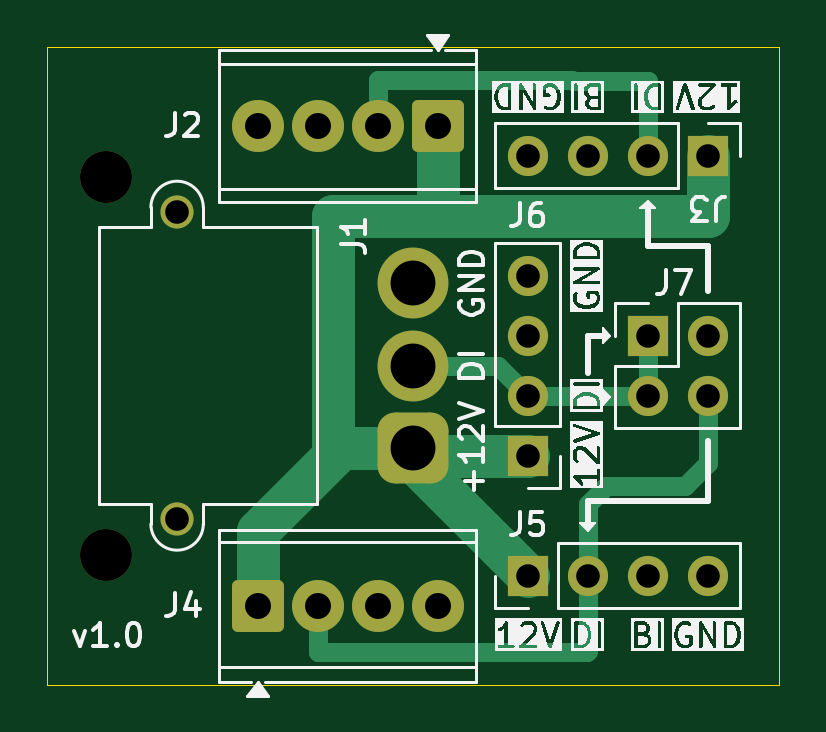
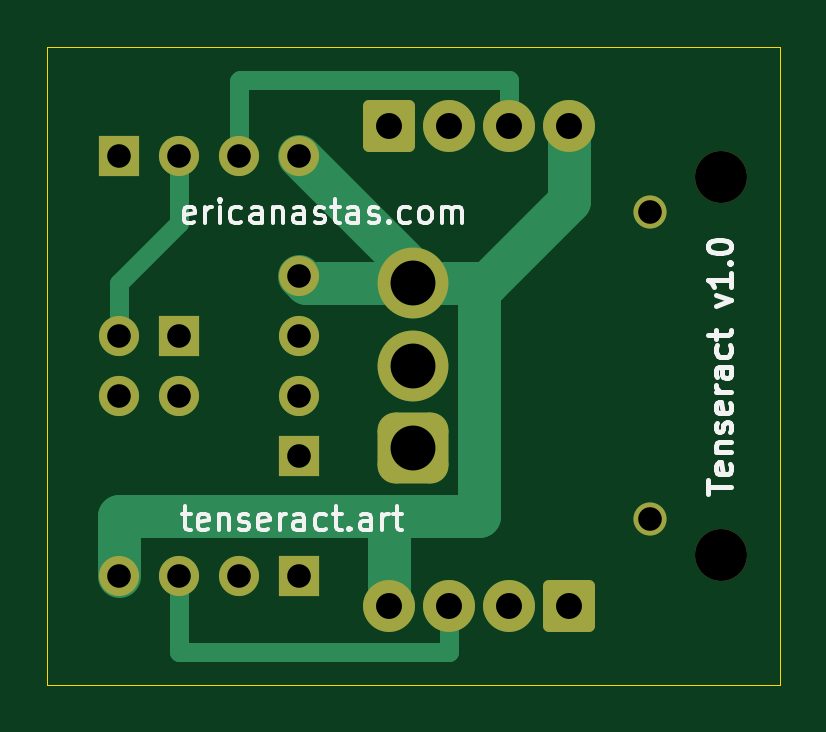
Circuit board: 11 layer files. Board 31.0 x 27.0 mm.
- bottom_copper: Tenseract_JBox-B_Cu.gbl (4876 bytes)
- bottom_mask: Tenseract_JBox-B_Mask.gbs (2451 bytes)
- paste: Tenseract_JBox-B_Paste.gbp (458 bytes)
- bottom_silk: Tenseract_JBox-B_Silkscreen.gbo (19649 bytes)
- outline: Tenseract_JBox-Edge_Cuts.gm1 (684 bytes)
- top_copper: Tenseract_JBox-F_Cu.gtl (5606 bytes)
- top_mask: Tenseract_JBox-F_Mask.gts (2451 bytes)
- paste: Tenseract_JBox-F_Paste.gtp (458 bytes)
- top_silk: Tenseract_JBox-F_Silkscreen.gto (71130 bytes)
- drill: Tenseract_JBox-NPTH.drl (352 bytes)
- drill: Tenseract_JBox-PTH.drl (852 bytes)

=== bottom_copper: Tenseract_JBox-B_Cu.gbl ===
%TF.GenerationSoftware,KiCad,Pcbnew,10.0.3*%
%TF.CreationDate,2026-06-24T19:53:23-07:00*%
%TF.ProjectId,Tenseract_JBox,54656e73-6572-4616-9374-5f4a426f782e,1.0*%
%TF.SameCoordinates,Original*%
%TF.FileFunction,Copper,L2,Bot*%
%TF.FilePolarity,Positive*%
%FSLAX46Y46*%
G04 Gerber Fmt 4.6, Leading zero omitted, Abs format (unit mm)*
G04 Created by KiCad (PCBNEW 10.0.3) date 2026-06-24 19:53:23*
%MOMM*%
%LPD*%
G01*
G04 APERTURE LIST*
G04 Aperture macros list*
%AMRoundRect*
0 Rectangle with rounded corners*
0 $1 Rounding radius*
0 $2 $3 $4 $5 $6 $7 $8 $9 X,Y pos of 4 corners*
0 Add a 4 corners polygon primitive as box body*
4,1,4,$2,$3,$4,$5,$6,$7,$8,$9,$2,$3,0*
0 Add four circle primitives for the rounded corners*
1,1,$1+$1,$2,$3*
1,1,$1+$1,$4,$5*
1,1,$1+$1,$6,$7*
1,1,$1+$1,$8,$9*
0 Add four rect primitives between the rounded corners*
20,1,$1+$1,$2,$3,$4,$5,0*
20,1,$1+$1,$4,$5,$6,$7,0*
20,1,$1+$1,$6,$7,$8,$9,0*
20,1,$1+$1,$8,$9,$2,$3,0*%
G04 Aperture macros list end*
%TA.AperFunction,ComponentPad*%
%ADD10R,1.700000X1.700000*%
%TD*%
%TA.AperFunction,ComponentPad*%
%ADD11C,1.700000*%
%TD*%
%TA.AperFunction,ComponentPad*%
%ADD12RoundRect,0.249999X-0.850001X-0.850001X0.850001X-0.850001X0.850001X0.850001X-0.850001X0.850001X0*%
%TD*%
%TA.AperFunction,ComponentPad*%
%ADD13C,2.200000*%
%TD*%
%TA.AperFunction,ComponentPad*%
%ADD14C,1.400000*%
%TD*%
%TA.AperFunction,ComponentPad*%
%ADD15RoundRect,0.750000X0.750000X-0.750000X0.750000X0.750000X-0.750000X0.750000X-0.750000X-0.750000X0*%
%TD*%
%TA.AperFunction,ComponentPad*%
%ADD16C,3.000000*%
%TD*%
%TA.AperFunction,ComponentPad*%
%ADD17RoundRect,0.249999X0.850001X0.850001X-0.850001X0.850001X-0.850001X-0.850001X0.850001X-0.850001X0*%
%TD*%
%TA.AperFunction,Conductor*%
%ADD18C,0.800000*%
%TD*%
%TA.AperFunction,Conductor*%
%ADD19C,1.800000*%
%TD*%
G04 APERTURE END LIST*
D10*
%TO.P,J5,1,Pin_1_1*%
%TO.N,+12V*%
X100340000Y-58890000D03*
D11*
%TO.P,J5,2,Pin_2_2*%
%TO.N,/DI2*%
X102880000Y-58890000D03*
%TO.P,J5,3,Pin_3_3*%
%TO.N,/BI2*%
X105420000Y-58890000D03*
%TO.P,J5,4,Pin_4_4*%
%TO.N,GND*%
X107960000Y-58890000D03*
%TD*%
D10*
%TO.P,J3,1,Pin_1_1*%
%TO.N,+12V*%
X107960000Y-41110000D03*
D11*
%TO.P,J3,2,Pin_2_2*%
%TO.N,/DI1*%
X105420000Y-41110000D03*
%TO.P,J3,3,Pin_3_3*%
%TO.N,/BI1*%
X102880000Y-41110000D03*
%TO.P,J3,4,Pin_4_4*%
%TO.N,GND*%
X100340000Y-41110000D03*
%TD*%
D12*
%TO.P,J4,1,Pin_1_1*%
%TO.N,+12V*%
X88910000Y-60160000D03*
D13*
%TO.P,J4,2,Pin_2_2*%
%TO.N,/DI2*%
X91450000Y-60160000D03*
%TO.P,J4,3,Pin_3_3*%
%TO.N,/BI2*%
X93990000Y-60160000D03*
%TO.P,J4,4,Pin_4_4*%
%TO.N,GND*%
X96530000Y-60160000D03*
%TD*%
D14*
%TO.P,J1,*%
%TO.N,*%
X85500000Y-56500000D03*
X85500000Y-43500000D03*
D15*
%TO.P,J1,1,Pin_1_1*%
%TO.N,+12V*%
X95500000Y-53500000D03*
D16*
%TO.P,J1,2,Pin_2_2*%
%TO.N,/DI*%
X95500000Y-50000000D03*
%TO.P,J1,3,Pin_3_3*%
%TO.N,GND*%
X95500000Y-46500000D03*
%TD*%
D17*
%TO.P,J2,1,Pin_1_1*%
%TO.N,+12V*%
X96530000Y-39840000D03*
D13*
%TO.P,J2,2,Pin_2_2*%
%TO.N,/DI1*%
X93990000Y-39840000D03*
%TO.P,J2,3,Pin_3_3*%
%TO.N,/BI1*%
X91450000Y-39840000D03*
%TO.P,J2,4,Pin_4_4*%
%TO.N,GND*%
X88910000Y-39840000D03*
%TD*%
D10*
%TO.P,J6,1,Pin_1_1*%
%TO.N,+12V*%
X100340000Y-53810000D03*
D11*
%TO.P,J6,2,Pin_2_2*%
%TO.N,/DI*%
X100340000Y-51270000D03*
%TO.P,J6,3,Pin_3_3*%
%TO.N,unconnected-(J6-Pin_3-Pad3)*%
X100340000Y-48730000D03*
%TO.P,J6,4,Pin_4_4*%
%TO.N,GND*%
X100340000Y-46190000D03*
%TD*%
D10*
%TO.P,J7,1,Pin_1_1*%
%TO.N,/DI*%
X105420000Y-48730000D03*
D11*
%TO.P,J7,2,Pin_2_2*%
%TO.N,/DI1*%
X107960000Y-48730000D03*
%TO.P,J7,3,Pin_3_3*%
%TO.N,/DI*%
X105420000Y-51270000D03*
%TO.P,J7,4,Pin_4_4*%
%TO.N,/DI2*%
X107960000Y-51270000D03*
%TD*%
%TO.N,/DI1*%
D18*
X105420000Y-43967500D02*
X105420000Y-41110000D01*
%TO.N,/BI1*%
X91450000Y-39840000D02*
X91450000Y-37900000D01*
%TO.N,/BI2*%
X93990000Y-62100000D02*
X105420000Y-62100000D01*
%TO.N,/BI1*%
X102880000Y-37935000D02*
X102880000Y-41110000D01*
X102845000Y-37900000D02*
X102880000Y-37935000D01*
%TO.N,/BI2*%
X93990000Y-60160000D02*
X93990000Y-62100000D01*
X105420000Y-62100000D02*
X105420000Y-58890000D01*
%TO.N,/DI1*%
X107960000Y-48730000D02*
X107960000Y-46507500D01*
%TO.N,/BI1*%
X91450000Y-37900000D02*
X102845000Y-37900000D01*
%TO.N,/DI1*%
X107960000Y-46507500D02*
X105420000Y-43967500D01*
%TO.N,GND*%
D19*
X96530000Y-56350000D02*
X92720000Y-56350000D01*
X92720000Y-56350000D02*
X92720000Y-46500000D01*
X95500000Y-46500000D02*
X95500000Y-45950000D01*
X88910000Y-43015000D02*
X92395000Y-46500000D01*
X95500000Y-45950000D02*
X100340000Y-41110000D01*
X107960000Y-56350000D02*
X107960000Y-58890000D01*
X100030000Y-46500000D02*
X100340000Y-46190000D01*
X96530000Y-60160000D02*
X96530000Y-56350000D01*
X88910000Y-39840000D02*
X88910000Y-43015000D01*
X92395000Y-46500000D02*
X92720000Y-46500000D01*
X96530000Y-56350000D02*
X107960000Y-56350000D01*
X95500000Y-46500000D02*
X100030000Y-46500000D01*
X92720000Y-46500000D02*
X95500000Y-46500000D01*
%TD*%
M02*

=== bottom_mask: Tenseract_JBox-B_Mask.gbs (2451 bytes, source withheld) ===
=== paste: Tenseract_JBox-B_Paste.gbp ===
%TF.GenerationSoftware,KiCad,Pcbnew,10.0.3*%
%TF.CreationDate,2026-06-24T19:53:23-07:00*%
%TF.ProjectId,Tenseract_JBox,54656e73-6572-4616-9374-5f4a426f782e,1.0*%
%TF.SameCoordinates,Original*%
%TF.FileFunction,Paste,Bot*%
%TF.FilePolarity,Positive*%
%FSLAX46Y46*%
G04 Gerber Fmt 4.6, Leading zero omitted, Abs format (unit mm)*
G04 Created by KiCad (PCBNEW 10.0.3) date 2026-06-24 19:53:23*
%MOMM*%
%LPD*%
G01*
G04 APERTURE LIST*
G04 APERTURE END LIST*
M02*

=== bottom_silk: Tenseract_JBox-B_Silkscreen.gbo (19649 bytes, source omitted) ===
=== outline: Tenseract_JBox-Edge_Cuts.gm1 ===
%TF.GenerationSoftware,KiCad,Pcbnew,10.0.3*%
%TF.CreationDate,2026-06-24T19:53:23-07:00*%
%TF.ProjectId,Tenseract_JBox,54656e73-6572-4616-9374-5f4a426f782e,1.0*%
%TF.SameCoordinates,Original*%
%TF.FileFunction,Profile,NP*%
%FSLAX46Y46*%
G04 Gerber Fmt 4.6, Leading zero omitted, Abs format (unit mm)*
G04 Created by KiCad (PCBNEW 10.0.3) date 2026-06-24 19:53:23*
%MOMM*%
%LPD*%
G01*
G04 APERTURE LIST*
%TA.AperFunction,Profile*%
%ADD10C,0.050000*%
%TD*%
G04 APERTURE END LIST*
D10*
X80000000Y-63500000D02*
X111000000Y-63500000D01*
X111000000Y-36500000D02*
X111000000Y-63500000D01*
X80000000Y-36500000D02*
X80000000Y-63500000D01*
X111000000Y-36500000D02*
X80000000Y-36500000D01*
M02*

=== top_copper: Tenseract_JBox-F_Cu.gtl ===
%TF.GenerationSoftware,KiCad,Pcbnew,10.0.3*%
%TF.CreationDate,2026-06-24T19:53:23-07:00*%
%TF.ProjectId,Tenseract_JBox,54656e73-6572-4616-9374-5f4a426f782e,1.0*%
%TF.SameCoordinates,Original*%
%TF.FileFunction,Copper,L1,Top*%
%TF.FilePolarity,Positive*%
%FSLAX46Y46*%
G04 Gerber Fmt 4.6, Leading zero omitted, Abs format (unit mm)*
G04 Created by KiCad (PCBNEW 10.0.3) date 2026-06-24 19:53:23*
%MOMM*%
%LPD*%
G01*
G04 APERTURE LIST*
G04 Aperture macros list*
%AMRoundRect*
0 Rectangle with rounded corners*
0 $1 Rounding radius*
0 $2 $3 $4 $5 $6 $7 $8 $9 X,Y pos of 4 corners*
0 Add a 4 corners polygon primitive as box body*
4,1,4,$2,$3,$4,$5,$6,$7,$8,$9,$2,$3,0*
0 Add four circle primitives for the rounded corners*
1,1,$1+$1,$2,$3*
1,1,$1+$1,$4,$5*
1,1,$1+$1,$6,$7*
1,1,$1+$1,$8,$9*
0 Add four rect primitives between the rounded corners*
20,1,$1+$1,$2,$3,$4,$5,0*
20,1,$1+$1,$4,$5,$6,$7,0*
20,1,$1+$1,$6,$7,$8,$9,0*
20,1,$1+$1,$8,$9,$2,$3,0*%
G04 Aperture macros list end*
%TA.AperFunction,ComponentPad*%
%ADD10R,1.700000X1.700000*%
%TD*%
%TA.AperFunction,ComponentPad*%
%ADD11C,1.700000*%
%TD*%
%TA.AperFunction,ComponentPad*%
%ADD12RoundRect,0.249999X-0.850001X-0.850001X0.850001X-0.850001X0.850001X0.850001X-0.850001X0.850001X0*%
%TD*%
%TA.AperFunction,ComponentPad*%
%ADD13C,2.200000*%
%TD*%
%TA.AperFunction,ComponentPad*%
%ADD14C,1.400000*%
%TD*%
%TA.AperFunction,ComponentPad*%
%ADD15RoundRect,0.750000X0.750000X-0.750000X0.750000X0.750000X-0.750000X0.750000X-0.750000X-0.750000X0*%
%TD*%
%TA.AperFunction,ComponentPad*%
%ADD16C,3.000000*%
%TD*%
%TA.AperFunction,ComponentPad*%
%ADD17RoundRect,0.249999X0.850001X0.850001X-0.850001X0.850001X-0.850001X-0.850001X0.850001X-0.850001X0*%
%TD*%
%TA.AperFunction,Conductor*%
%ADD18C,0.800000*%
%TD*%
%TA.AperFunction,Conductor*%
%ADD19C,1.800000*%
%TD*%
G04 APERTURE END LIST*
D10*
%TO.P,J5,1,Pin_1_1*%
%TO.N,+12V*%
X100340000Y-58890000D03*
D11*
%TO.P,J5,2,Pin_2_2*%
%TO.N,/DI2*%
X102880000Y-58890000D03*
%TO.P,J5,3,Pin_3_3*%
%TO.N,/BI2*%
X105420000Y-58890000D03*
%TO.P,J5,4,Pin_4_4*%
%TO.N,GND*%
X107960000Y-58890000D03*
%TD*%
D10*
%TO.P,J3,1,Pin_1_1*%
%TO.N,+12V*%
X107960000Y-41110000D03*
D11*
%TO.P,J3,2,Pin_2_2*%
%TO.N,/DI1*%
X105420000Y-41110000D03*
%TO.P,J3,3,Pin_3_3*%
%TO.N,/BI1*%
X102880000Y-41110000D03*
%TO.P,J3,4,Pin_4_4*%
%TO.N,GND*%
X100340000Y-41110000D03*
%TD*%
D12*
%TO.P,J4,1,Pin_1_1*%
%TO.N,+12V*%
X88910000Y-60160000D03*
D13*
%TO.P,J4,2,Pin_2_2*%
%TO.N,/DI2*%
X91450000Y-60160000D03*
%TO.P,J4,3,Pin_3_3*%
%TO.N,/BI2*%
X93990000Y-60160000D03*
%TO.P,J4,4,Pin_4_4*%
%TO.N,GND*%
X96530000Y-60160000D03*
%TD*%
D14*
%TO.P,J1,*%
%TO.N,*%
X85500000Y-56500000D03*
X85500000Y-43500000D03*
D15*
%TO.P,J1,1,Pin_1_1*%
%TO.N,+12V*%
X95500000Y-53500000D03*
D16*
%TO.P,J1,2,Pin_2_2*%
%TO.N,/DI*%
X95500000Y-50000000D03*
%TO.P,J1,3,Pin_3_3*%
%TO.N,GND*%
X95500000Y-46500000D03*
%TD*%
D17*
%TO.P,J2,1,Pin_1_1*%
%TO.N,+12V*%
X96530000Y-39840000D03*
D13*
%TO.P,J2,2,Pin_2_2*%
%TO.N,/DI1*%
X93990000Y-39840000D03*
%TO.P,J2,3,Pin_3_3*%
%TO.N,/BI1*%
X91450000Y-39840000D03*
%TO.P,J2,4,Pin_4_4*%
%TO.N,GND*%
X88910000Y-39840000D03*
%TD*%
D10*
%TO.P,J6,1,Pin_1_1*%
%TO.N,+12V*%
X100340000Y-53810000D03*
D11*
%TO.P,J6,2,Pin_2_2*%
%TO.N,/DI*%
X100340000Y-51270000D03*
%TO.P,J6,3,Pin_3_3*%
%TO.N,unconnected-(J6-Pin_3-Pad3)*%
X100340000Y-48730000D03*
%TO.P,J6,4,Pin_4_4*%
%TO.N,GND*%
X100340000Y-46190000D03*
%TD*%
D10*
%TO.P,J7,1,Pin_1_1*%
%TO.N,/DI*%
X105420000Y-48730000D03*
D11*
%TO.P,J7,2,Pin_2_2*%
%TO.N,/DI1*%
X107960000Y-48730000D03*
%TO.P,J7,3,Pin_3_3*%
%TO.N,/DI*%
X105420000Y-51270000D03*
%TO.P,J7,4,Pin_4_4*%
%TO.N,/DI2*%
X107960000Y-51270000D03*
%TD*%
%TO.N,/DI2*%
D18*
X107007500Y-55080000D02*
X103673750Y-55080000D01*
%TO.N,+12V*%
D19*
X107960000Y-43650000D02*
X96530000Y-43650000D01*
%TO.N,/DI1*%
D18*
X105420000Y-41110000D02*
X105420000Y-37935000D01*
%TO.N,+12V*%
D19*
X95500000Y-53500000D02*
X95175000Y-53175000D01*
%TO.N,/DI1*%
D18*
X105420000Y-37935000D02*
X102245000Y-37935000D01*
%TO.N,/DI*%
X99070000Y-50000000D02*
X100340000Y-51270000D01*
%TO.N,/DI2*%
X102880000Y-62065000D02*
X102845000Y-62100000D01*
%TO.N,+12V*%
D19*
X96530000Y-39840000D02*
X96530000Y-43650000D01*
%TO.N,/DI1*%
D18*
X102245000Y-37935000D02*
X102210000Y-37900000D01*
%TO.N,/DI2*%
X102880000Y-55873750D02*
X102880000Y-58890000D01*
%TO.N,+12V*%
D19*
X92410000Y-53500000D02*
X95500000Y-53500000D01*
%TO.N,/DI1*%
D18*
X102210000Y-37900000D02*
X93990000Y-37900000D01*
%TO.N,/DI*%
X105420000Y-51270000D02*
X105420000Y-48730000D01*
%TO.N,/DI2*%
X91450000Y-62100000D02*
X91450000Y-60160000D01*
%TO.N,/DI1*%
X93990000Y-37900000D02*
X93990000Y-39840000D01*
%TO.N,+12V*%
D19*
X92085000Y-43650000D02*
X92085000Y-53810000D01*
%TO.N,/DI2*%
D18*
X107960000Y-54127500D02*
X107007500Y-55080000D01*
X102880000Y-58890000D02*
X102880000Y-62065000D01*
X107960000Y-51270000D02*
X107960000Y-54127500D01*
%TO.N,+12V*%
D19*
X100340000Y-53810000D02*
X95810000Y-53810000D01*
X95500000Y-53500000D02*
X95500000Y-54050000D01*
%TO.N,/DI2*%
D18*
X103673750Y-55080000D02*
X102880000Y-55873750D01*
%TO.N,+12V*%
D19*
X107960000Y-41110000D02*
X107960000Y-43650000D01*
%TO.N,/DI2*%
D18*
X102845000Y-62100000D02*
X91450000Y-62100000D01*
X102880000Y-58572500D02*
X102880000Y-58890000D01*
%TO.N,/DI*%
X100340000Y-51270000D02*
X105420000Y-51270000D01*
%TO.N,+12V*%
D19*
X95810000Y-53810000D02*
X95500000Y-53500000D01*
%TO.N,/DI*%
D18*
X95500000Y-50000000D02*
X99070000Y-50000000D01*
%TO.N,+12V*%
D19*
X92085000Y-53810000D02*
X88910000Y-56985000D01*
X88910000Y-56985000D02*
X88910000Y-60160000D01*
X96530000Y-43650000D02*
X92085000Y-43650000D01*
X95500000Y-54050000D02*
X100340000Y-58890000D01*
%TD*%
M02*

=== top_mask: Tenseract_JBox-F_Mask.gts (2451 bytes, source withheld) ===
=== paste: Tenseract_JBox-F_Paste.gtp ===
%TF.GenerationSoftware,KiCad,Pcbnew,10.0.3*%
%TF.CreationDate,2026-06-24T19:53:23-07:00*%
%TF.ProjectId,Tenseract_JBox,54656e73-6572-4616-9374-5f4a426f782e,1.0*%
%TF.SameCoordinates,Original*%
%TF.FileFunction,Paste,Top*%
%TF.FilePolarity,Positive*%
%FSLAX46Y46*%
G04 Gerber Fmt 4.6, Leading zero omitted, Abs format (unit mm)*
G04 Created by KiCad (PCBNEW 10.0.3) date 2026-06-24 19:53:23*
%MOMM*%
%LPD*%
G01*
G04 APERTURE LIST*
G04 APERTURE END LIST*
M02*

=== top_silk: Tenseract_JBox-F_Silkscreen.gto (71130 bytes, source omitted) ===
=== drill: Tenseract_JBox-NPTH.drl ===
M48
; DRILL file KiCad 10.0.3 date 2026-06-24T19:53:29
; FORMAT={-:-/ absolute / metric / decimal}
; #@! TF.CreationDate,2026-06-24T19:53:29-07:00
; #@! TF.GenerationSoftware,Kicad,Pcbnew,10.0.3
; #@! TF.FileFunction,NonPlated,1,2,NPTH
FMAT,2
METRIC
; #@! TA.AperFunction,NonPlated,NPTH,ComponentDrill
T1C2.200
%
G90
G05
T1
X82.5Y-42.0
X82.5Y-58.0
M30

=== drill: Tenseract_JBox-PTH.drl ===
M48
; DRILL file KiCad 10.0.3 date 2026-06-24T19:53:29
; FORMAT={-:-/ absolute / metric / decimal}
; #@! TF.CreationDate,2026-06-24T19:53:29-07:00
; #@! TF.GenerationSoftware,Kicad,Pcbnew,10.0.3
; #@! TF.FileFunction,Plated,1,2,PTH
FMAT,2
METRIC
; #@! TA.AperFunction,Plated,PTH,ComponentDrill
T1C1.000
; #@! TA.AperFunction,Plated,PTH,ComponentDrill
T2C1.100
; #@! TA.AperFunction,Plated,PTH,ComponentDrill
T3C1.900
%
G90
G05
T1
X85.5Y-43.5
X85.5Y-56.5
X100.34Y-41.11
X100.34Y-46.19
X100.34Y-48.73
X100.34Y-51.27
X100.34Y-53.81
X100.34Y-58.89
X102.88Y-41.11
X102.88Y-58.89
X105.42Y-41.11
X105.42Y-48.73
X105.42Y-51.27
X105.42Y-58.89
X107.96Y-41.11
X107.96Y-48.73
X107.96Y-51.27
X107.96Y-58.89
T2
X88.91Y-39.84
X88.91Y-60.16
X91.45Y-39.84
X91.45Y-60.16
X93.99Y-39.84
X93.99Y-60.16
X96.53Y-39.84
X96.53Y-60.16
T3
X95.5Y-46.5
X95.5Y-50.0
X95.5Y-53.5
M30
